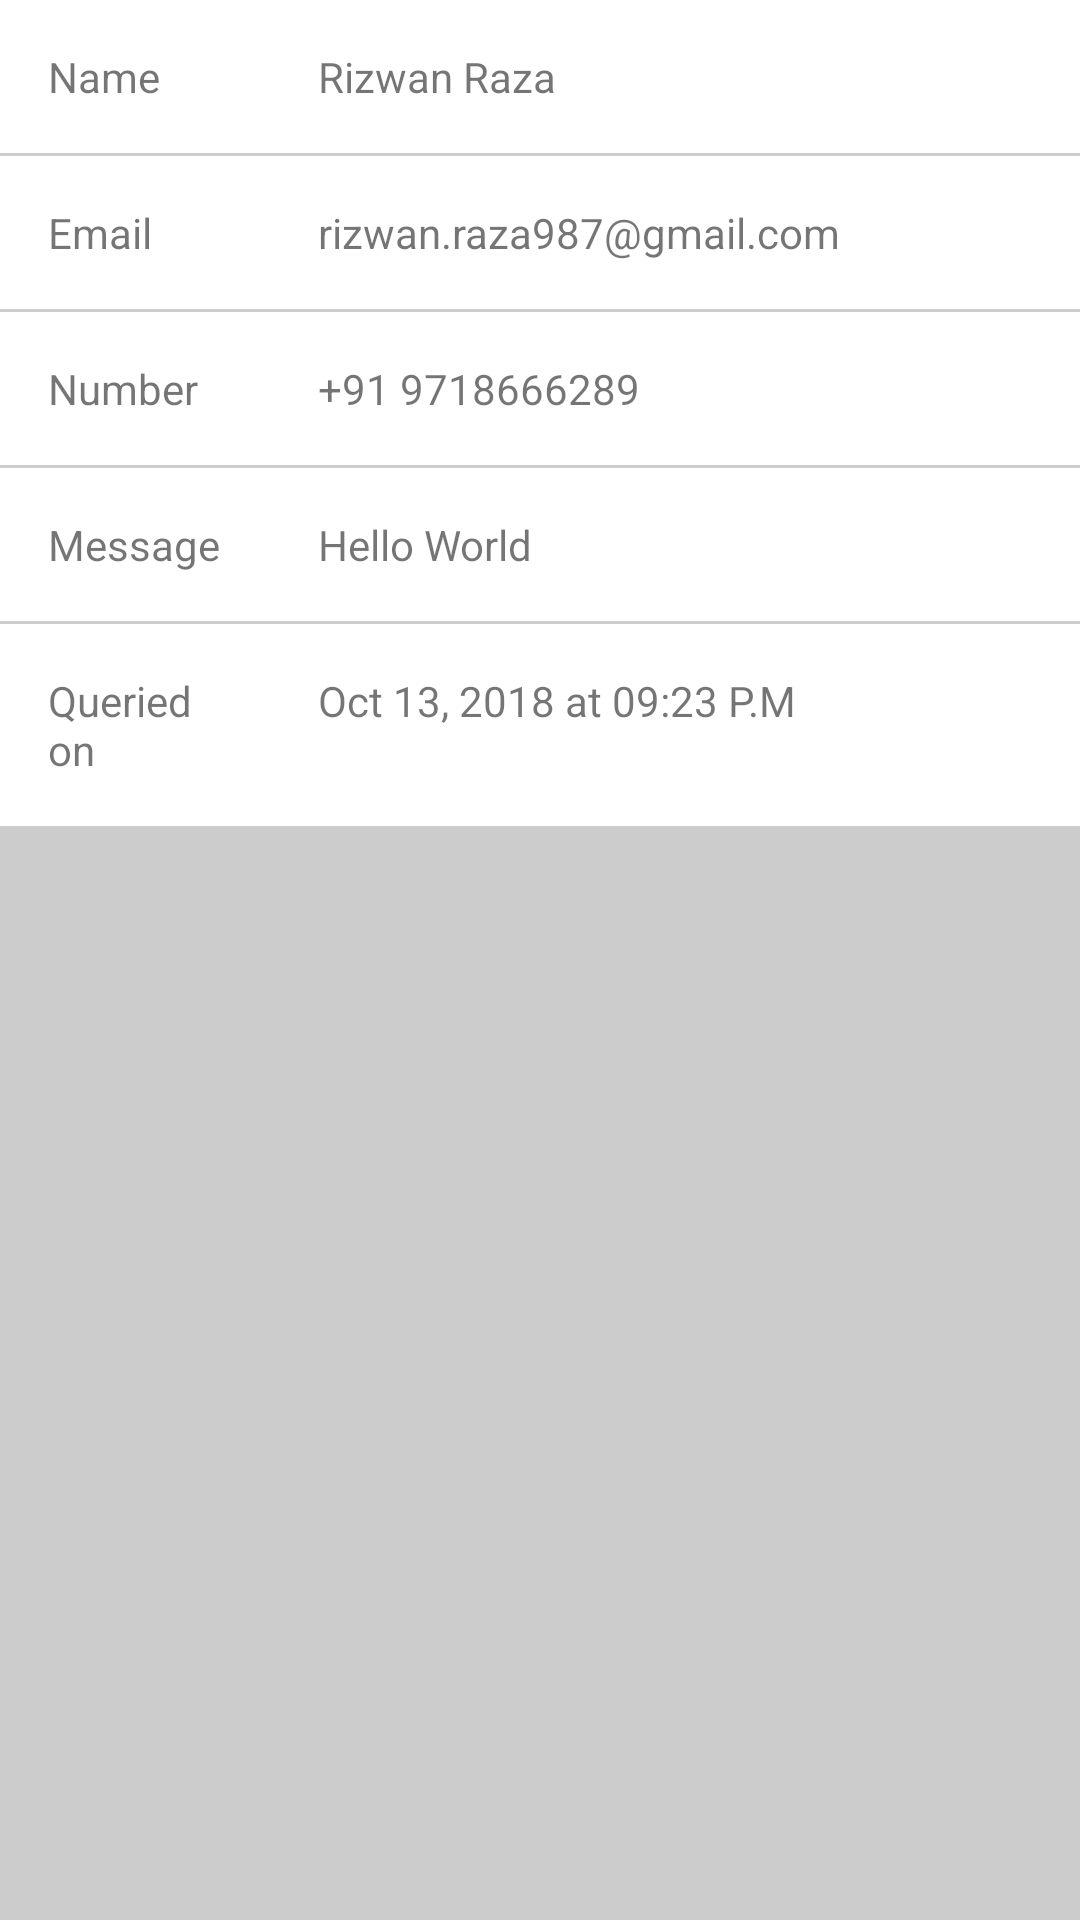

Layout XML and referenced resources for this Android screen:
<!-- AndroidManifest.xml: application theme AppTheme -->
<!-- res/layout/activity_query_details.xml -->
<LinearLayout xmlns:android="http://schemas.android.com/apk/res/android"
    android:layout_width="match_parent"
    android:layout_height="wrap_content"
    android:background="#cccccc"
    android:orientation="vertical">

    <LinearLayout
        android:layout_width="match_parent"
        android:layout_height="wrap_content"
        android:layout_marginBottom="1dp"
        android:background="#ffffff"
        android:orientation="horizontal">

        <TextView
            android:layout_width="0dp"
            android:layout_height="wrap_content"
            android:layout_weight="1"
            android:padding="16dp"
            android:text="Name" />

        <TextView
            android:id="@+id/et_q_name"
            android:layout_width="0dp"
            android:layout_height="wrap_content"
            android:layout_weight="3"
            android:padding="16dp"
            android:text="Rizwan Raza" />
    </LinearLayout>

    <LinearLayout
        android:layout_width="match_parent"
        android:layout_height="wrap_content"
        android:layout_marginBottom="1dp"
        android:background="#ffffff"
        android:orientation="horizontal">

        <TextView
            android:layout_width="0dp"
            android:layout_height="wrap_content"
            android:layout_weight="1"
            android:padding="16dp"
            android:text="Email" />

        <TextView
            android:id="@+id/et_q_email"
            android:layout_width="0dp"
            android:layout_height="wrap_content"
            android:layout_weight="3"
            android:padding="16dp"
            android:text="rizwan.raza987@gmail.com" />
    </LinearLayout>

    <LinearLayout
        android:layout_width="match_parent"
        android:layout_height="wrap_content"
        android:layout_marginBottom="1dp"
        android:background="#ffffff"
        android:orientation="horizontal">

        <TextView
            android:layout_width="0dp"
            android:layout_height="wrap_content"
            android:layout_weight="1"
            android:padding="16dp"
            android:text="Number" />

        <TextView
            android:id="@+id/et_q_number"
            android:layout_width="0dp"
            android:layout_height="wrap_content"
            android:layout_weight="3"
            android:padding="16dp"
            android:text="+91 9718666289" />
    </LinearLayout>

    <LinearLayout
        android:layout_width="match_parent"
        android:layout_height="wrap_content"
        android:layout_marginBottom="1dp"
        android:background="#ffffff"
        android:orientation="horizontal">

        <TextView
            android:layout_width="0dp"
            android:layout_height="wrap_content"
            android:layout_weight="1"
            android:padding="16dp"
            android:text="Message" />

        <TextView
            android:id="@+id/et_q_msg"
            android:layout_width="0dp"
            android:layout_height="wrap_content"
            android:layout_weight="3"
            android:padding="16dp"
            android:text="Hello World" />
    </LinearLayout>

    <LinearLayout
        android:layout_width="match_parent"
        android:layout_height="wrap_content"
        android:layout_marginBottom="1dp"
        android:background="#ffffff"
        android:orientation="horizontal">

        <TextView
            android:layout_width="0dp"
            android:layout_height="wrap_content"
            android:layout_weight="1"
            android:padding="16dp"
            android:text="Queried on" />

        <TextView
            android:id="@+id/et_q_time"
            android:layout_width="0dp"
            android:layout_height="wrap_content"
            android:layout_weight="3"
            android:padding="16dp"
            android:text="Oct 13, 2018 at 09:23 P.M" />
    </LinearLayout>
</LinearLayout>
<!-- resources referenced by this layout -->
<resources>
  <style name="AppTheme" parent="Theme.AppCompat.Light.DarkActionBar">
          
          <item name="colorPrimary">@color/colorPrimary</item>
          <item name="colorPrimaryDark">@color/colorPrimaryDark</item>
          <item name="colorAccent">@color/colorAccent</item>
      </style>
  <color name="colorPrimary">#3F51B5</color>
  <color name="colorPrimaryDark">#002984</color>
  <color name="colorAccent">#009688</color>
</resources>
